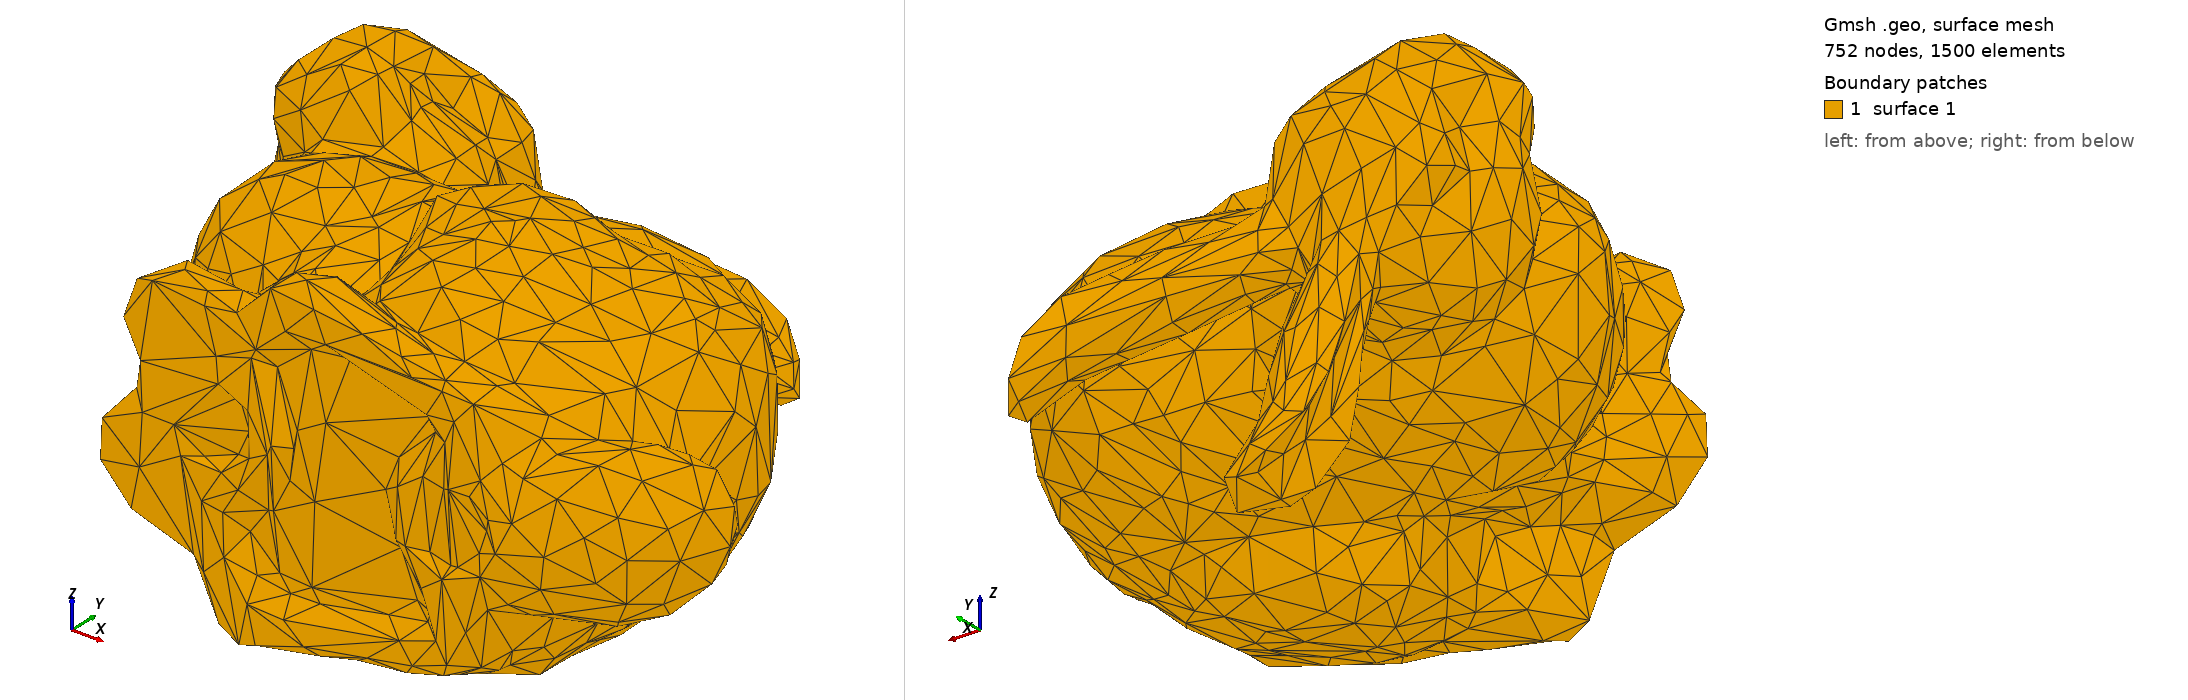

Gmsh geometry script, surface-meshed: 752 nodes, 1500 surface elements. Boundary patches (legend numbers): 1 surface 1. Left view from above one corner, right view from below the opposite corner. The script declares no physical surfaces, so the legend lists its geometric surfaces.

=== bunny.geo (drawn) ===
Merge "bunny.stl";
//+
Surface Loop(1) = {1};
//+
Volume(1) = {1};


Also in the case, not shown: bunny.stl (merged mesh/CAD file).
